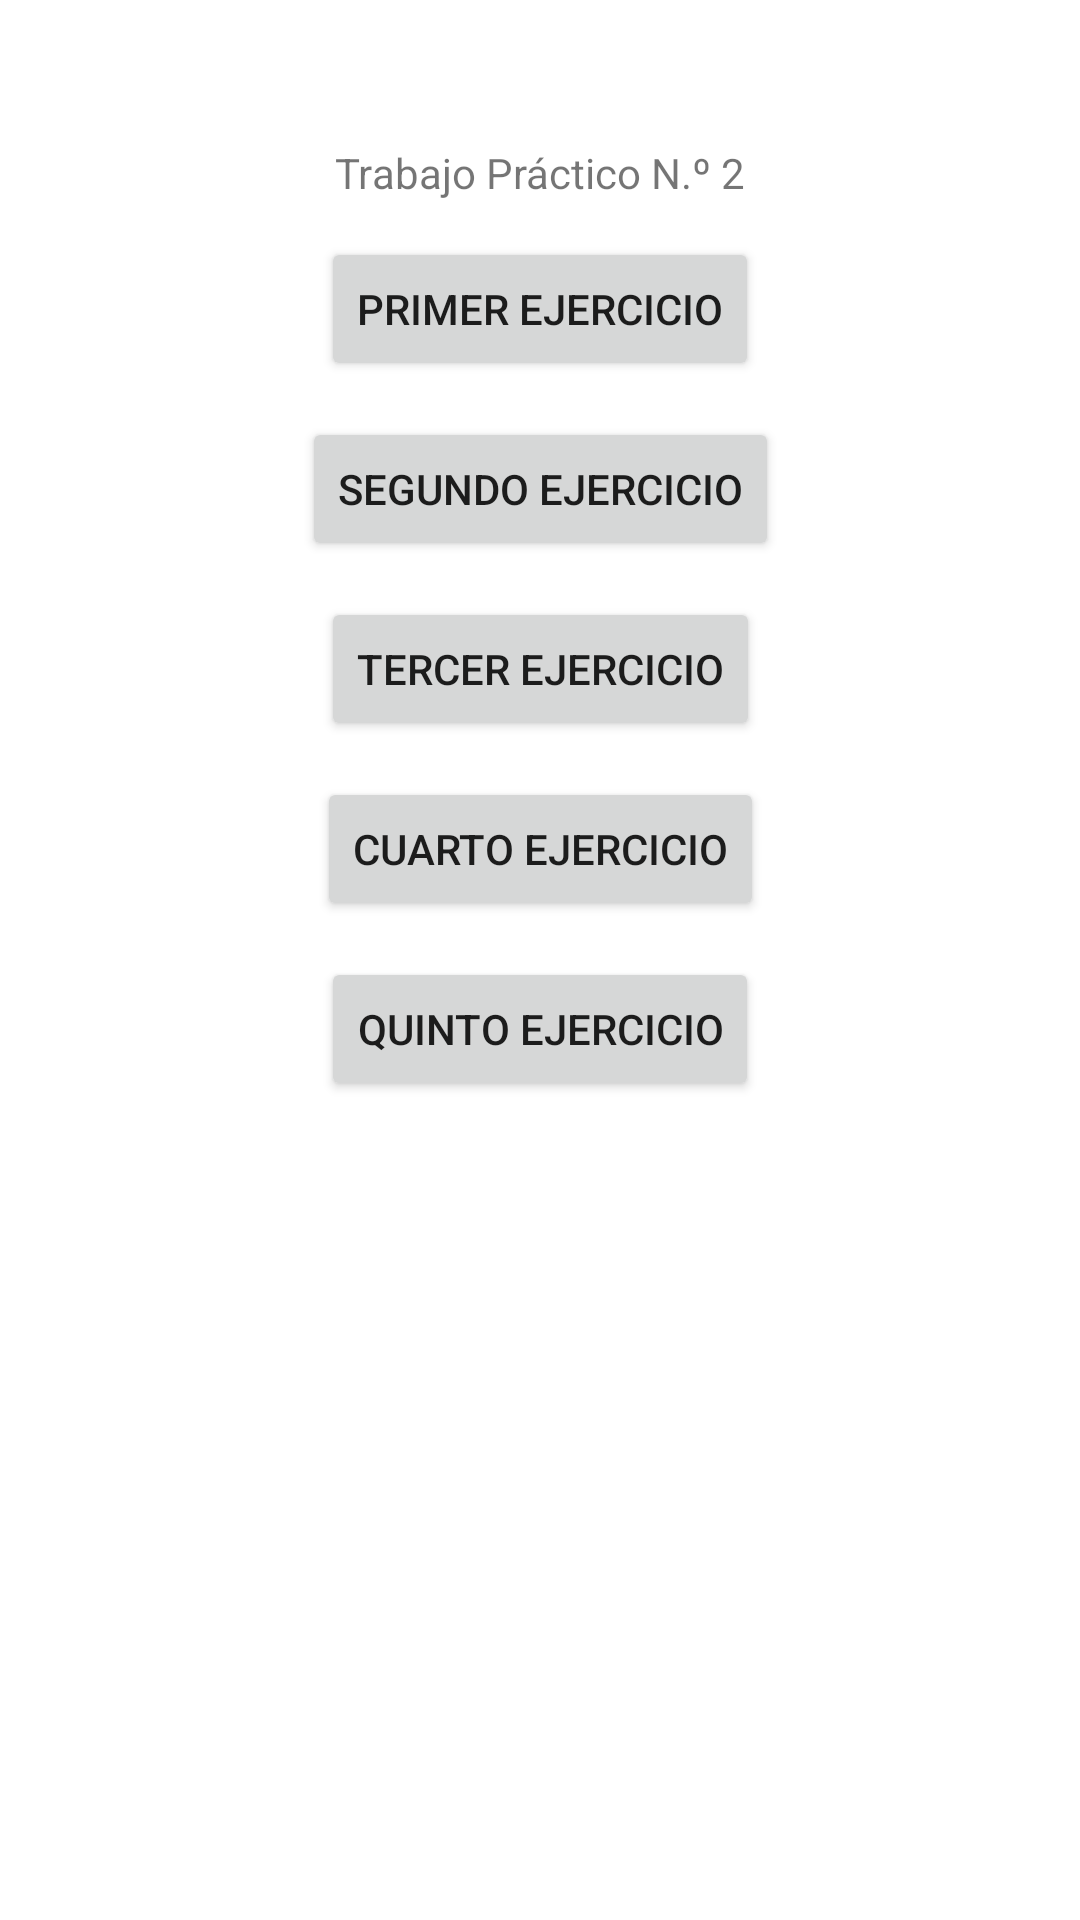

Produce the Android XML layout that renders to this screen, including the resource entries it uses.
<!-- AndroidManifest.xml: application theme Theme.PROGIIITP2 -->
<!-- res/layout/activity_main.xml -->
<?xml version="1.0" encoding="utf-8"?>
<androidx.constraintlayout.widget.ConstraintLayout xmlns:android="http://schemas.android.com/apk/res/android"
    xmlns:app="http://schemas.android.com/apk/res-auto"
    xmlns:tools="http://schemas.android.com/tools"
    android:layout_width="match_parent"
    android:layout_height="match_parent"
    tools:context=".MainActivity">

    <TextView
        android:id="@+id/textView"
        android:layout_width="wrap_content"
        android:layout_height="wrap_content"
        android:layout_marginTop="48dp"
        android:text="Trabajo Práctico N.º 2"
        app:layout_constraintEnd_toEndOf="parent"
        app:layout_constraintStart_toStartOf="parent"
        app:layout_constraintTop_toTopOf="parent" />

    <Button
        android:id="@+id/btnPrimerEjercicio"
        android:layout_width="wrap_content"
        android:layout_height="wrap_content"
        android:layout_marginVertical="12dp"
        android:text="Primer Ejercicio"
        app:layout_constraintEnd_toEndOf="parent"
        app:layout_constraintStart_toStartOf="parent"
        app:layout_constraintTop_toBottomOf="@+id/textView" />

    <Button
        android:id="@+id/btnSegundoEjercicio"
        android:layout_width="wrap_content"
        android:layout_height="wrap_content"
        android:layout_marginVertical="12dp"
        android:text="Segundo Ejercicio"
        app:layout_constraintEnd_toEndOf="parent"
        app:layout_constraintStart_toStartOf="parent"
        app:layout_constraintTop_toBottomOf="@+id/btnPrimerEjercicio" />

    <Button
        android:id="@+id/btnTercerEjercicio"
        android:layout_width="wrap_content"
        android:layout_height="wrap_content"
        android:layout_marginVertical="12dp"
        android:text="Tercer Ejercicio"
        app:layout_constraintEnd_toEndOf="parent"
        app:layout_constraintStart_toStartOf="parent"
        app:layout_constraintTop_toBottomOf="@+id/btnSegundoEjercicio" />

    <Button
        android:id="@+id/btnCuartoEjercicio"
        android:layout_width="wrap_content"
        android:layout_height="wrap_content"
        android:layout_marginVertical="12dp"
        android:text="Cuarto Ejercicio"
        app:layout_constraintEnd_toEndOf="parent"
        app:layout_constraintStart_toStartOf="parent"
        app:layout_constraintTop_toBottomOf="@+id/btnTercerEjercicio" />

    <Button
        android:id="@+id/btnQuintoEjercicio"
        android:layout_width="wrap_content"
        android:layout_height="wrap_content"
        android:layout_marginVertical="12dp"
        android:text="Quinto Ejercicio"
        app:layout_constraintEnd_toEndOf="parent"
        app:layout_constraintStart_toStartOf="parent"
        app:layout_constraintTop_toBottomOf="@+id/btnCuartoEjercicio" />

</androidx.constraintlayout.widget.ConstraintLayout>
<!-- resources referenced by this layout -->
<resources>
  <style name="Theme.PROGIIITP2" parent="Theme.MaterialComponents.DayNight.DarkActionBar">
          
          <item name="colorPrimary">@color/blue_500</item>
          <item name="colorPrimaryVariant">@color/blue_700</item>
          <item name="colorOnPrimary">@color/white</item>
          
          <item name="colorSecondary">@color/pink_200</item>
          <item name="colorSecondaryVariant">@color/pink_700</item>
          <item name="colorOnSecondary">@color/black</item>
          
          <item name="android:statusBarColor">?attr/colorPrimaryVariant</item>
          
      </style>
  <color name="blue_500">#2196f3</color>
  <color name="blue_700">#1976d2</color>
  <color name="white">#FFFFFFFF</color>
  <color name="pink_200">#f48fb1</color>
  <color name="pink_700">#c2185b</color>
  <color name="black">#FF000000</color>
</resources>
